Run: headless pygame with SDL's dummy video driver; simulated clock (each Clock.tick advances the game by its frame time, no real sleeping); random seed 0; keys injected as events and as key.get_pressed() state; no mouse input.
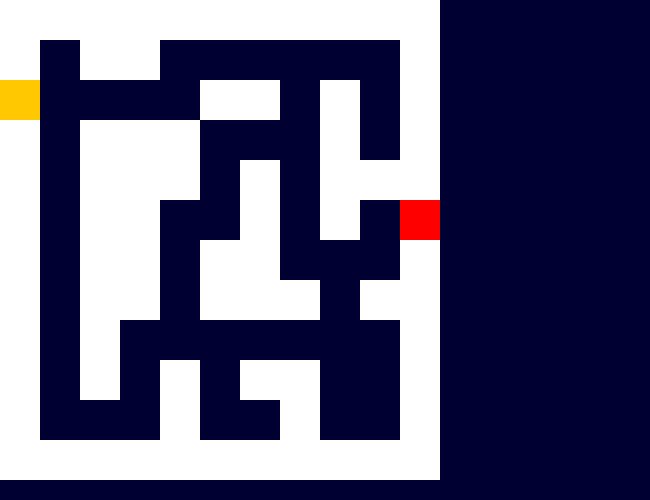
Frame 1 of 4 · flips 1–60 · no input
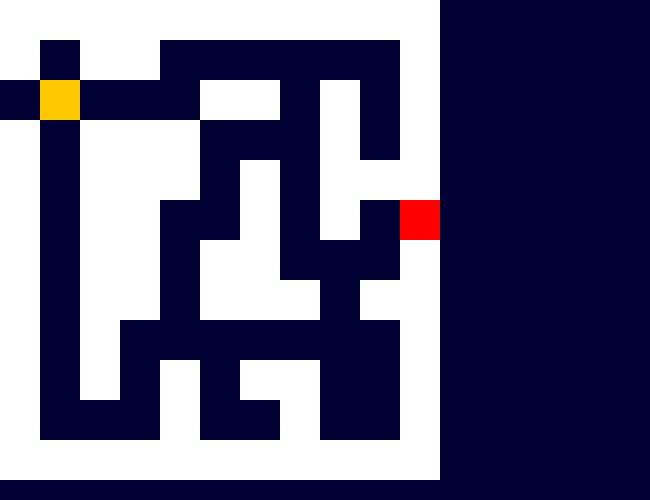
Frame 2 of 4 · flips 61–180 · tapped SPACE, RETURN · held RIGHT (→), D
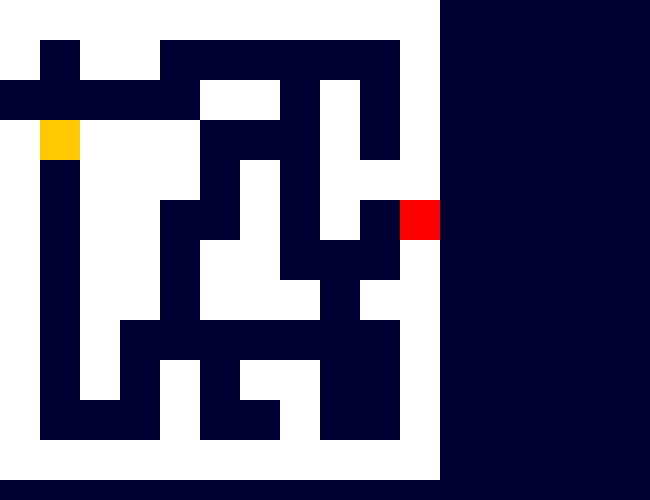
Frame 3 of 4 · flips 181–300 · held DOWN (↓), S
Frame 4 of 4 · flips 301–420 · held LEFT (←), A, UP (↑), W · screen unchanged from frame 3, image omitted

The pygame program that drew these frames:

import sys
import pygame
from pygame.locals import *

class Player:
    def __init__(self):
        self.name = "nickNmae"
        self.movements = 0
        self.suggestions = 10
        self.type = ""
        self.rect = pygame.Rect(0, 80, 40,40)
        self.row = 0
        self.column = 0 
        self.previous=""
        self.getPosition()

    def getPosition(self):
        x = y = 0
        for row in maze:
            y = 0
            for col in row:
                if (col == 'i'):
                    self.row = x
                    self.column = y
                y+=1
            x+=1
            
    def move(self, dx, dy):
        if (self.validarMovimiento(dx, dy)):
            if (dx > 0): 
                self.previous="RIGHT"
                self.column+=1
            if (dx < 0): 
                self.previous="LEFT"
                self.column-=1
            if (dy > 0): 
                self.previous="DOWN"
                self.row+=1
            if (dy < 0):
                self.previous="UP"
                self.row-=1
            self.rect = pygame.Rect(self.rect.x+dx,self.rect.y+dy, 40,40)
        else:
            print("Cannot move")
                
    def validarMovimiento(self, dx, dy):
        posActual = maze[self.row][self.column] 
        if(posActual!='i'):
            if (posActual == 'at'):
                print(self.previous)
                if (dx > 0 and self.previous=="LEFT"): 
                    return True
                if (dx < 0 and self.previous=="RIGHT"): 
                    return True
                if (dy > 0 and self.previous=="UP"): 
                    return True
                if (dy < 0 and self.previous=="DOWN"):
                    return True
                return False
            else:
                posActual = maze[self.row][self.column] 
                if (dx > 0): 
                    posNext = maze[self.row][self.column+1] 
                    return ((posActual == 'ad' or posActual == 'inter') and posNext !='x')
                if (dx < 0): 
                    posNext = maze[self.row][self.column-1]
                    return (posActual == 'inter' and posNext !='x')
                if (dy > 0): 
                    posNext = maze[self.row+1][self.column]
                    return ((posActual == 'ab' or posActual == 'inter') and posNext !='x')
                if (dy < 0):
                    posNext = maze[self.row-1][self.column]
                    return ((posActual == 'ar' or posActual == 'inter') and posNext!='x')
        else:
            if (dx>0):
                return True
            return False
            
class Wall(object):
    def __init__(self, pos):
        walls.append(self)
        self.rect = pygame.Rect(pos[0], pos[1], 40, 40)
        
walls = []
maze = [['x','x','x','x','x','x','x','x','x','x','x'],
        ['x','ar','x','x','ad','ad','ad','inter','ad','inter','x'],
        ['i','inter','ad','ad','inter','x','x','ab','x','ab','x'],
        ['x','ab','x','x','x','inter','at','inter','x','ab','x'],
        ['x','ab','x','x','x','ab','x','ab','x','x','x'],
        ['x','ab','x','x','inter','inter','x','ab','x','inter','f'],
        ['x','ab','x','x','ab','x','x','inter','inter','inter','x'],
        ['x','ab','x','x','ab','x','x','x','ar','x','x'],
        ['x','ab','x','at','inter','inter','ad','ad','inter','at','x'],
        ['x','ab','x','ar','x','ab','x','x','ab','ar','x'],
        ['x','inter','ad','inter','x','inter','ad','x','ab','inter','x'],
        ['x','x','x','x','x','x','x','x','x','x','x']]

class App:

    def __init__(self):
        pygame.init()
        flags = RESIZABLE
        App.screen = pygame.display.set_mode((650, 500), flags)
        App.running = True
        
        self.player = Player()
        self.end_rect=""
        self.draw()

    def draw(self):
        x = y = 0
        for row in maze:
            for col in row:
                if col == "x":
                    Wall((x, y))
                if col == "f":
                    self.end_rect = pygame.Rect(x, y, 40, 40)
                
                x += 40
            y += 40
            x = 0

    def run(self):
        while App.running:
            for event in pygame.event.get():
                if event.type == QUIT:
                    App.running = False
                elif event.type == pygame.KEYDOWN:
                    if (event.key == K_RIGHT):
                        self.player.move(40, 0)
                    elif (event.key == K_LEFT):
                        self.player.move(-40, 0)
                    elif (event.key == K_UP):
                        self.player.move(0, -40)
                    elif (event.key == K_DOWN):
                        self.player.move(0, 40)
            if self.player.rect.colliderect(self.end_rect):
                pygame.quit()
                sys.exit()

            App.screen.fill((0, 0, 50))
            for wall in walls:
                pygame.draw.rect(App.screen , (255, 255, 255), wall.rect)
            pygame.draw.rect(App.screen , (255, 0, 0), self.end_rect)
            pygame.draw.rect(App.screen , (255, 200, 0),self.player.rect)
            pygame.display.flip()

        pygame.quit()


if __name__ == '__main__':
    App().run()
